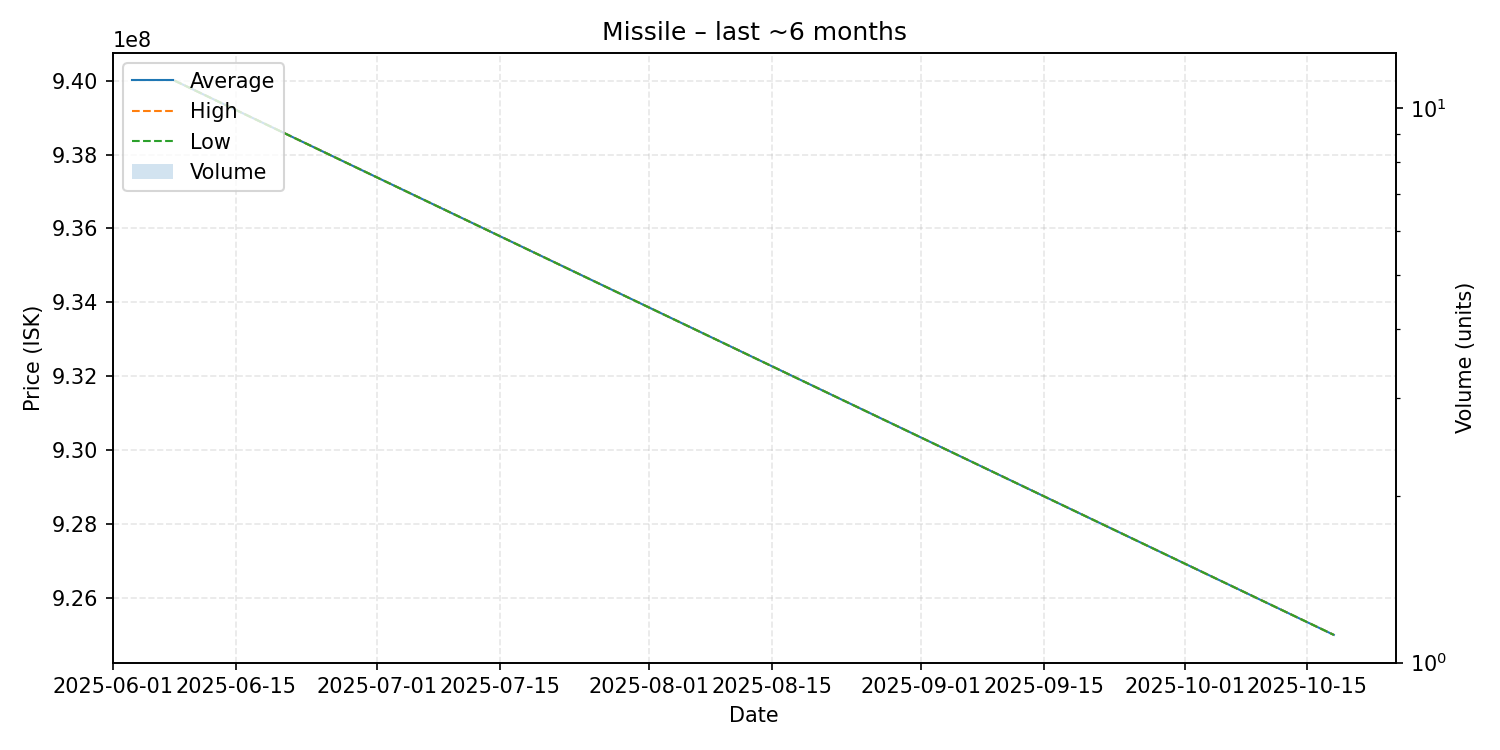

Data behind this chart, as committed beside it:
date, average, highest, lowest, order_count, volume
2025-06-08, 940000000, 940000000, 940000000, 1, 1
2025-10-18, 925000000, 925000000, 925000000, 1, 1
